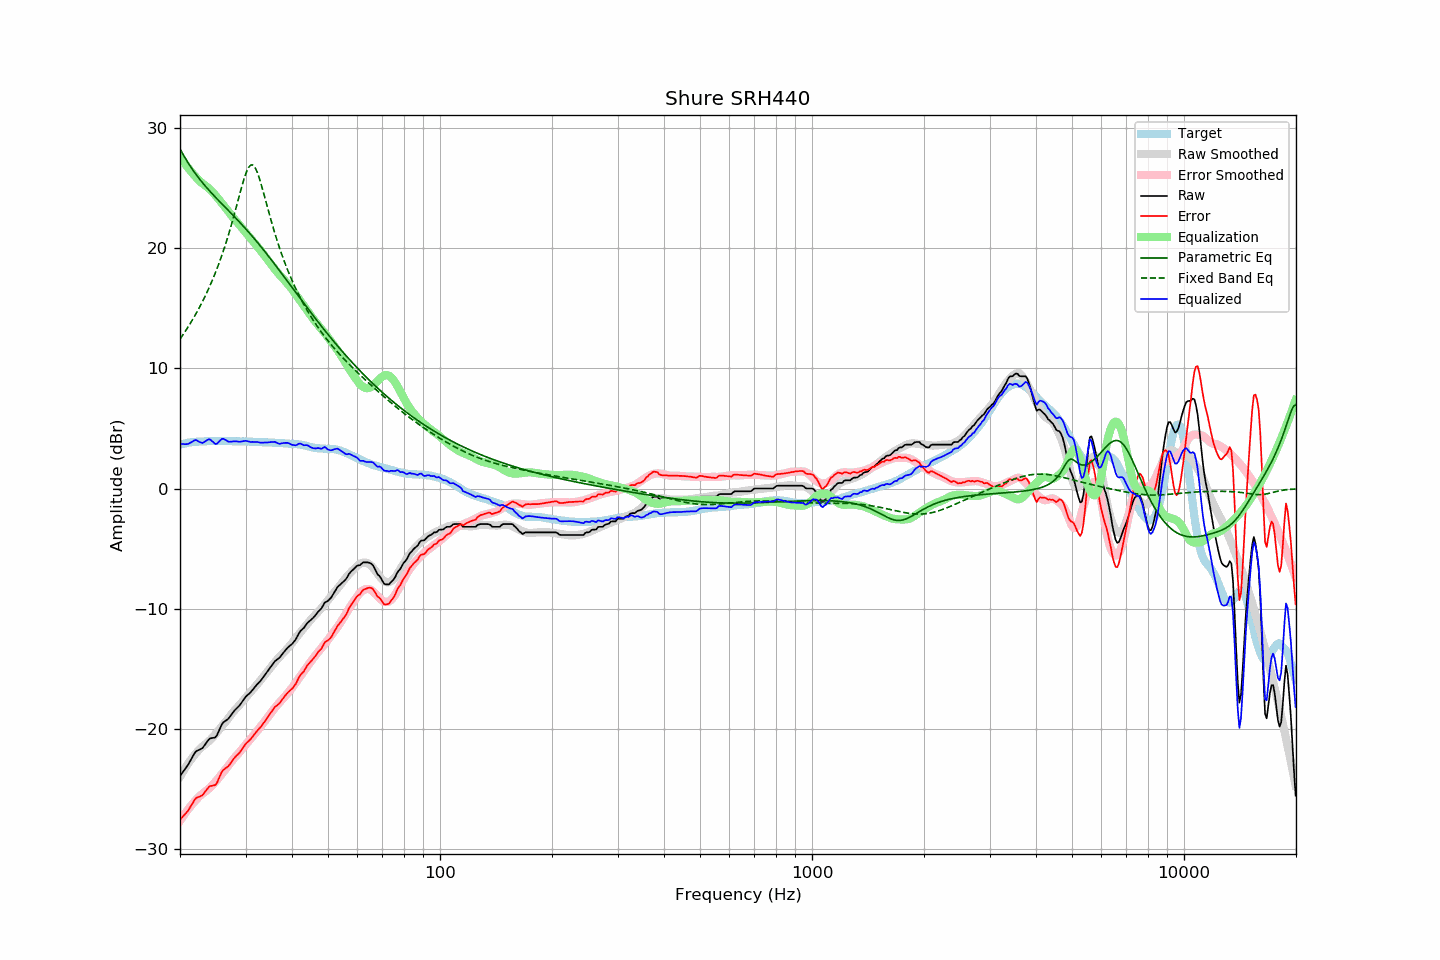

Data behind this chart, as committed beside it:
frequency, raw, error, smoothed, error_smoothed, equalization, parametric_eq, fixed_band_eq, equalized_raw, equalized_smoothed, target
20.00, -23.91, -27.56, -23.98, -27.65, 27.65, 28.27, 12.44, 3.73, 3.66, 3.65
20.20, -23.73, -27.42, -23.75, -27.45, 27.45, 28.03, 12.63, 3.71, 3.69, 3.68
20.40, -23.54, -27.26, -23.53, -27.25, 27.25, 27.79, 12.83, 3.71, 3.72, 3.71
20.61, -23.37, -27.11, -23.31, -27.06, 27.06, 27.55, 13.03, 3.69, 3.75, 3.74
20.81, -23.18, -26.97, -23.10, -26.88, 26.88, 27.33, 13.23, 3.70, 3.77, 3.78
21.02, -22.99, -26.82, -22.90, -26.70, 26.70, 27.11, 13.44, 3.71, 3.80, 3.82
21.23, -22.75, -26.59, -22.71, -26.53, 26.53, 26.91, 13.65, 3.78, 3.82, 3.83
21.44, -22.51, -26.36, -22.52, -26.36, 26.36, 26.70, 13.87, 3.85, 3.84, 3.85
21.66, -22.28, -26.15, -22.35, -26.20, 26.20, 26.51, 14.10, 3.93, 3.86, 3.87
21.87, -22.03, -25.91, -22.17, -26.05, 26.05, 26.32, 14.33, 4.02, 3.88, 3.88
22.09, -21.86, -25.76, -22.01, -25.90, 25.90, 26.14, 14.56, 4.04, 3.89, 3.90
22.31, -21.79, -25.69, -21.86, -25.76, 25.76, 25.96, 14.80, 3.97, 3.90, 3.90
22.54, -21.73, -25.64, -21.70, -25.62, 25.62, 25.79, 15.05, 3.89, 3.92, 3.91
22.76, -21.66, -25.58, -21.57, -25.50, 25.50, 25.62, 15.30, 3.84, 3.92, 3.92
22.99, -21.59, -25.51, -21.46, -25.39, 25.39, 25.45, 15.57, 3.80, 3.93, 3.92
23.22, -21.41, -25.34, -21.35, -25.29, 25.29, 25.29, 15.83, 3.88, 3.94, 3.93
23.45, -21.23, -25.17, -21.25, -25.19, 25.19, 25.14, 16.11, 3.96, 3.94, 3.94
23.69, -21.05, -24.99, -21.14, -25.09, 25.09, 24.98, 16.39, 4.04, 3.95, 3.95
23.92, -20.86, -24.82, -21.02, -24.97, 24.97, 24.83, 16.69, 4.11, 3.95, 3.95
24.16, -20.78, -24.75, -20.89, -24.84, 24.84, 24.68, 16.99, 4.06, 3.95, 3.96
24.40, -20.76, -24.74, -20.75, -24.71, 24.71, 24.54, 17.30, 3.94, 3.96, 3.97
24.65, -20.73, -24.70, -20.60, -24.56, 24.56, 24.39, 17.62, 3.83, 3.96, 3.96
24.89, -20.70, -24.66, -20.45, -24.41, 24.41, 24.25, 17.95, 3.71, 3.96, 3.96
25.14, -20.52, -24.48, -20.29, -24.25, 24.25, 24.11, 18.30, 3.73, 3.96, 3.96
25.39, -20.22, -24.18, -20.13, -24.09, 24.09, 23.97, 18.65, 3.87, 3.96, 3.96
25.65, -19.93, -23.88, -19.96, -23.92, 23.92, 23.84, 19.02, 4.00, 3.96, 3.96
25.91, -19.63, -23.58, -19.80, -23.76, 23.76, 23.70, 19.40, 4.13, 3.96, 3.95
26.16, -19.45, -23.41, -19.64, -23.60, 23.60, 23.56, 19.79, 4.14, 3.96, 3.96
26.43, -19.36, -23.31, -19.47, -23.43, 23.43, 23.43, 20.19, 4.07, 3.95, 3.95
26.69, -19.25, -23.21, -19.30, -23.25, 23.25, 23.29, 20.61, 4.00, 3.95, 3.95
26.96, -19.16, -23.12, -19.13, -23.07, 23.07, 23.15, 21.05, 3.91, 3.95, 3.95
27.23, -19.00, -22.95, -18.94, -22.89, 22.89, 23.02, 21.50, 3.89, 3.94, 3.95
27.50, -18.80, -22.75, -18.77, -22.71, 22.71, 22.88, 21.96, 3.91, 3.94, 3.95
27.77, -18.62, -22.56, -18.60, -22.54, 22.54, 22.74, 22.44, 3.92, 3.94, 3.94
28.05, -18.45, -22.39, -18.45, -22.39, 22.39, 22.60, 22.93, 3.94, 3.94, 3.94
28.33, -18.31, -22.24, -18.31, -22.24, 22.24, 22.46, 23.42, 3.93, 3.94, 3.92
28.62, -18.19, -22.12, -18.16, -22.10, 22.10, 22.32, 23.93, 3.91, 3.93, 3.93
28.90, -18.05, -21.98, -18.01, -21.94, 21.94, 22.18, 24.43, 3.89, 3.93, 3.93
29.19, -17.87, -21.79, -17.85, -21.78, 21.78, 22.04, 24.92, 3.91, 3.93, 3.92
29.48, -17.67, -21.60, -17.69, -21.61, 21.61, 21.89, 25.40, 3.94, 3.92, 3.93
29.78, -17.49, -21.41, -17.53, -21.44, 21.44, 21.74, 25.84, 3.96, 3.92, 3.93
30.08, -17.31, -21.23, -17.37, -21.28, 21.28, 21.60, 26.23, 3.98, 3.91, 3.92
30.38, -17.19, -21.10, -17.22, -21.13, 21.13, 21.45, 26.55, 3.94, 3.91, 3.91
30.68, -17.06, -20.97, -17.07, -20.97, 20.97, 21.29, 26.79, 3.91, 3.90, 3.91
30.99, -16.95, -20.84, -16.92, -20.82, 20.82, 21.14, 26.92, 3.87, 3.90, 3.90
31.30, -16.78, -20.67, -16.77, -20.66, 20.66, 20.99, 26.94, 3.88, 3.89, 3.89
31.61, -16.61, -20.51, -16.61, -20.50, 20.50, 20.83, 26.84, 3.88, 3.89, 3.89
31.93, -16.45, -20.33, -16.45, -20.34, 20.34, 20.67, 26.63, 3.89, 3.88, 3.88
32.24, -16.29, -20.16, -16.30, -20.17, 20.17, 20.51, 26.34, 3.88, 3.88, 3.87
32.57, -16.16, -20.02, -16.14, -20.01, 20.01, 20.35, 25.97, 3.85, 3.87, 3.86
32.89, -16.01, -19.87, -15.97, -19.83, 19.83, 20.19, 25.54, 3.82, 3.86, 3.86
33.22, -15.84, -19.70, -15.80, -19.66, 19.66, 20.02, 25.08, 3.81, 3.86, 3.86
33.55, -15.65, -19.51, -15.63, -19.48, 19.48, 19.85, 24.60, 3.83, 3.85, 3.85
33.89, -15.47, -19.33, -15.45, -19.30, 19.30, 19.69, 24.10, 3.83, 3.85, 3.85
34.23, -15.29, -19.14, -15.28, -19.12, 19.12, 19.52, 23.60, 3.83, 3.84, 3.85
34.57, -15.10, -18.94, -15.11, -18.95, 18.95, 19.34, 23.11, 3.85, 3.84, 3.83
34.92, -14.92, -18.75, -14.95, -18.78, 18.78, 19.17, 22.62, 3.86, 3.83, 3.83
35.27, -14.74, -18.56, -14.78, -18.61, 18.61, 19.00, 22.15, 3.87, 3.82, 3.83
35.62, -14.55, -18.37, -14.61, -18.43, 18.43, 18.82, 21.69, 3.88, 3.82, 3.81
35.97, -14.37, -18.18, -14.45, -18.26, 18.26, 18.65, 21.24, 3.89, 3.81, 3.81
... 635 more rows
